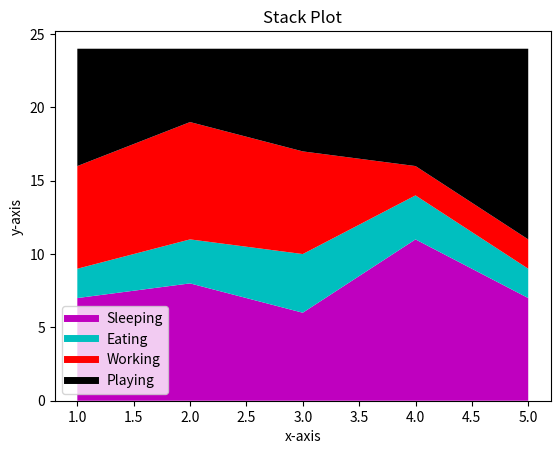

Reproduce this figure in Python.
import matplotlib.pyplot as plt

days = [1, 2, 3, 4, 5]

sleeping = [7, 8, 6, 11, 7]
eating = [2, 3, 4, 3, 2]
working = [7, 8, 7, 2, 2]
playing = [8, 5, 7, 8, 13]

plt.plot([], [], label='Sleeping', color='m', linewidth=5)
plt.plot([], [], label='Eating', color='c', linewidth=5)
plt.plot([], [], label='Working', color='r', linewidth=5)
plt.plot([], [], label='Playing', color='k', linewidth=5)

plt.stackplot(days, sleeping, eating, working, playing, colors=['m', 'c', 'r', 'k'])


plt.xlabel('x-axis')
plt.ylabel('y-axis')
plt.title('Stack Plot')

plt.legend()
plt.show()